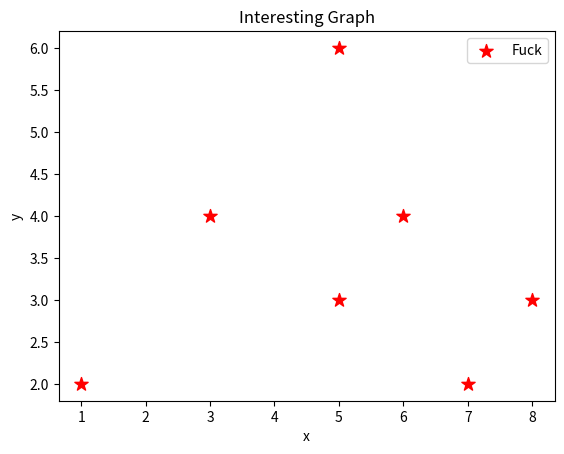

This chart was generated by the following Python code:
import matplotlib.pyplot as plt
x = [1,3,5,5,6,7,8]
y = [2,4,6,3,4,2,3]

#population_age = [22,55,62,45,21,22,34,42,42,4,99,102,110,120,121,122,130,111,112,115,112,80,75,65,54,44,43,42,48]
#ids = [x for x in range(len(population_age))]
#bins = [0,10,20,30,40,50,60,70,80,90,100,110,120,130]
plt.scatter(x,y, label="Fuck", color='r', marker = '*',s=100)
#plt.bar(ids, population_age)
plt.xlabel('x')
plt.ylabel('y')
plt.title('Interesting Graph')
plt.legend()
plt.show()
